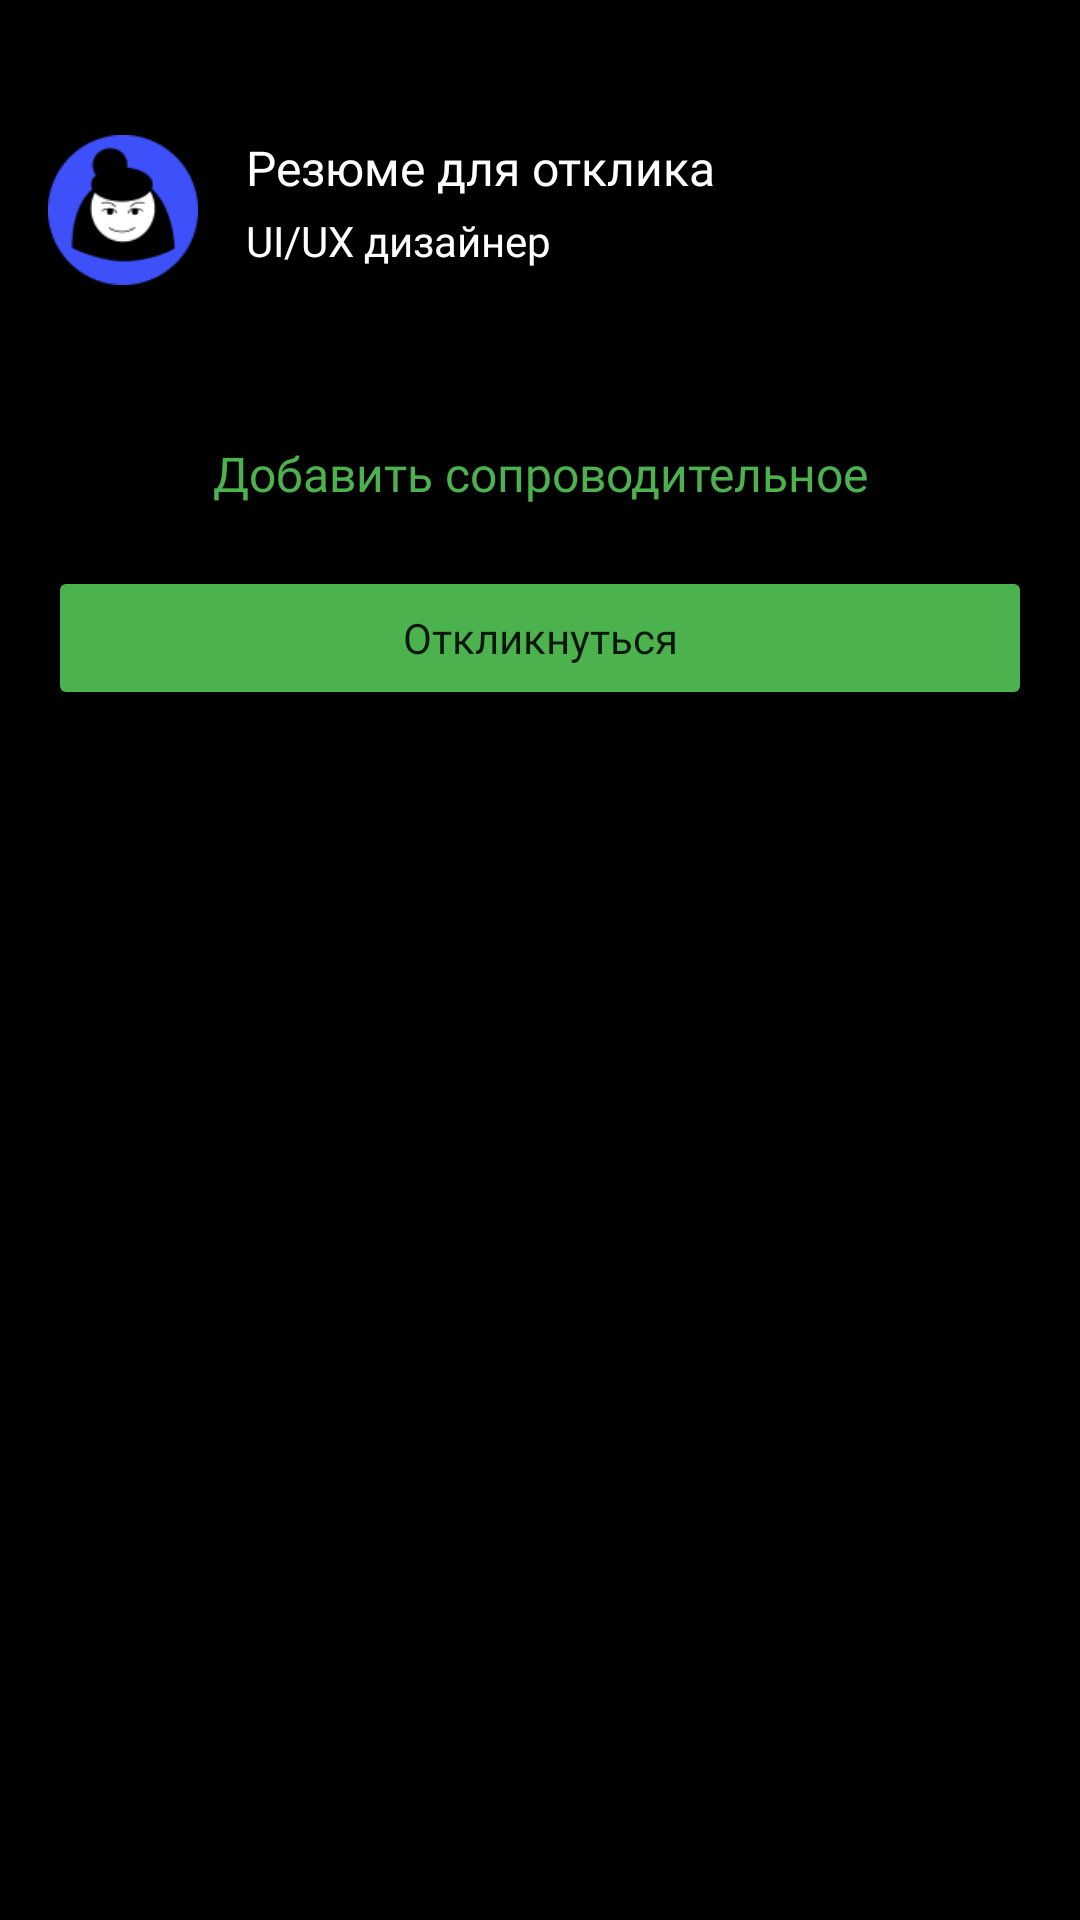

Android layout source for this screen:
<!-- AndroidManifest.xml: application theme Theme.TZhh -->
<!-- res/layout/fragment_respond_dialog.xml -->
<LinearLayout
    xmlns:android="http://schemas.android.com/apk/res/android"
    android:layout_width="match_parent"
    android:layout_height="wrap_content"
    android:layout_gravity="bottom"
    android:orientation="vertical"
    android:background="@android:color/black"
    android:paddingTop="45dp"
    android:paddingBottom="30dp"
    android:paddingEnd="16dp"
    android:paddingStart="16dp">

    <LinearLayout
        android:layout_width="match_parent"
        android:layout_height="wrap_content"
        android:orientation="horizontal"
        android:layout_marginBottom="12dp"
        >

        <ImageView
            android:id="@+id/profile_image"
            android:layout_width="50dp"
            android:layout_height="50dp"
            android:src="@drawable/avatar"
            android:layout_gravity="center_vertical"
            android:layout_marginEnd="16dp"/>

        <LinearLayout
            android:layout_width="wrap_content"
            android:layout_height="wrap_content"
            android:orientation="vertical"
            android:gravity="center_vertical">

            <TextView
                android:id="@+id/title"
                android:layout_width="wrap_content"
                android:layout_height="wrap_content"
                android:text="Резюме для отклика"
                android:fontFamily="@font/fonts"
                android:textColor="#ffffff"
                android:textSize="16sp"
                />

            <TextView
                android:id="@+id/subtitle"
                android:layout_width="wrap_content"
                android:layout_height="wrap_content"
                android:text="UI/UX дизайнер"
                android:fontFamily="@font/fonts"
                android:textColor="#ffffff"
                android:textSize="14sp"
                android:layout_marginTop="4dp"/>
        </LinearLayout>
    </LinearLayout>

    <TextView
        android:id="@+id/addCoverLetterButton"
        android:layout_width="match_parent"
        android:layout_height="wrap_content"
        android:layout_marginTop="40dp"
        android:gravity="center"
        android:fontFamily="@font/fonts"
        android:textColor="@color/colorButton"
        android:textSize="16sp"
        android:text="Добавить сопроводительное" />

    <EditText
        android:id="@+id/coverLetterInput"
        android:layout_width="match_parent"
        android:layout_height="wrap_content"
        android:hint="Введите сопроводительное письмо"
        android:fontFamily="@font/fonts"
        android:visibility="gone"
        android:textColor="@color/white"
        android:textColorHint="@color/white"
        android:textSize="14sp"
        android:backgroundTint="@color/ET"
        android:layout_marginTop="40dp" />

    <Button
        android:id="@+id/finalRespondButton"
        android:layout_width="match_parent"
        android:layout_height="wrap_content"
        android:backgroundTint="@color/colorButton"
        android:fontFamily="@font/fonts"
        android:text="Откликнуться"
        android:textAllCaps="false"
        android:layout_marginTop="20dp" />
</LinearLayout>
<!-- resources referenced by this layout -->
<resources>
  <color name="ET">#313234</color>
  <color name="colorButton">#4CB24E</color>
  <color name="white">#FFFFFFFF</color>
  <!-- drawable avatar: png bitmap (drawable, 3574 bytes) -->
  <style name="Theme.TZhh" parent="Theme.MaterialComponents.DayNight.DarkActionBar">
          
          
          
          
          
          
          
          
          
          
          
  
          
          <item name="android:windowBackground">@color/black</item>
  
      </style>
  <color name="black">#FF000000</color>
</resources>
